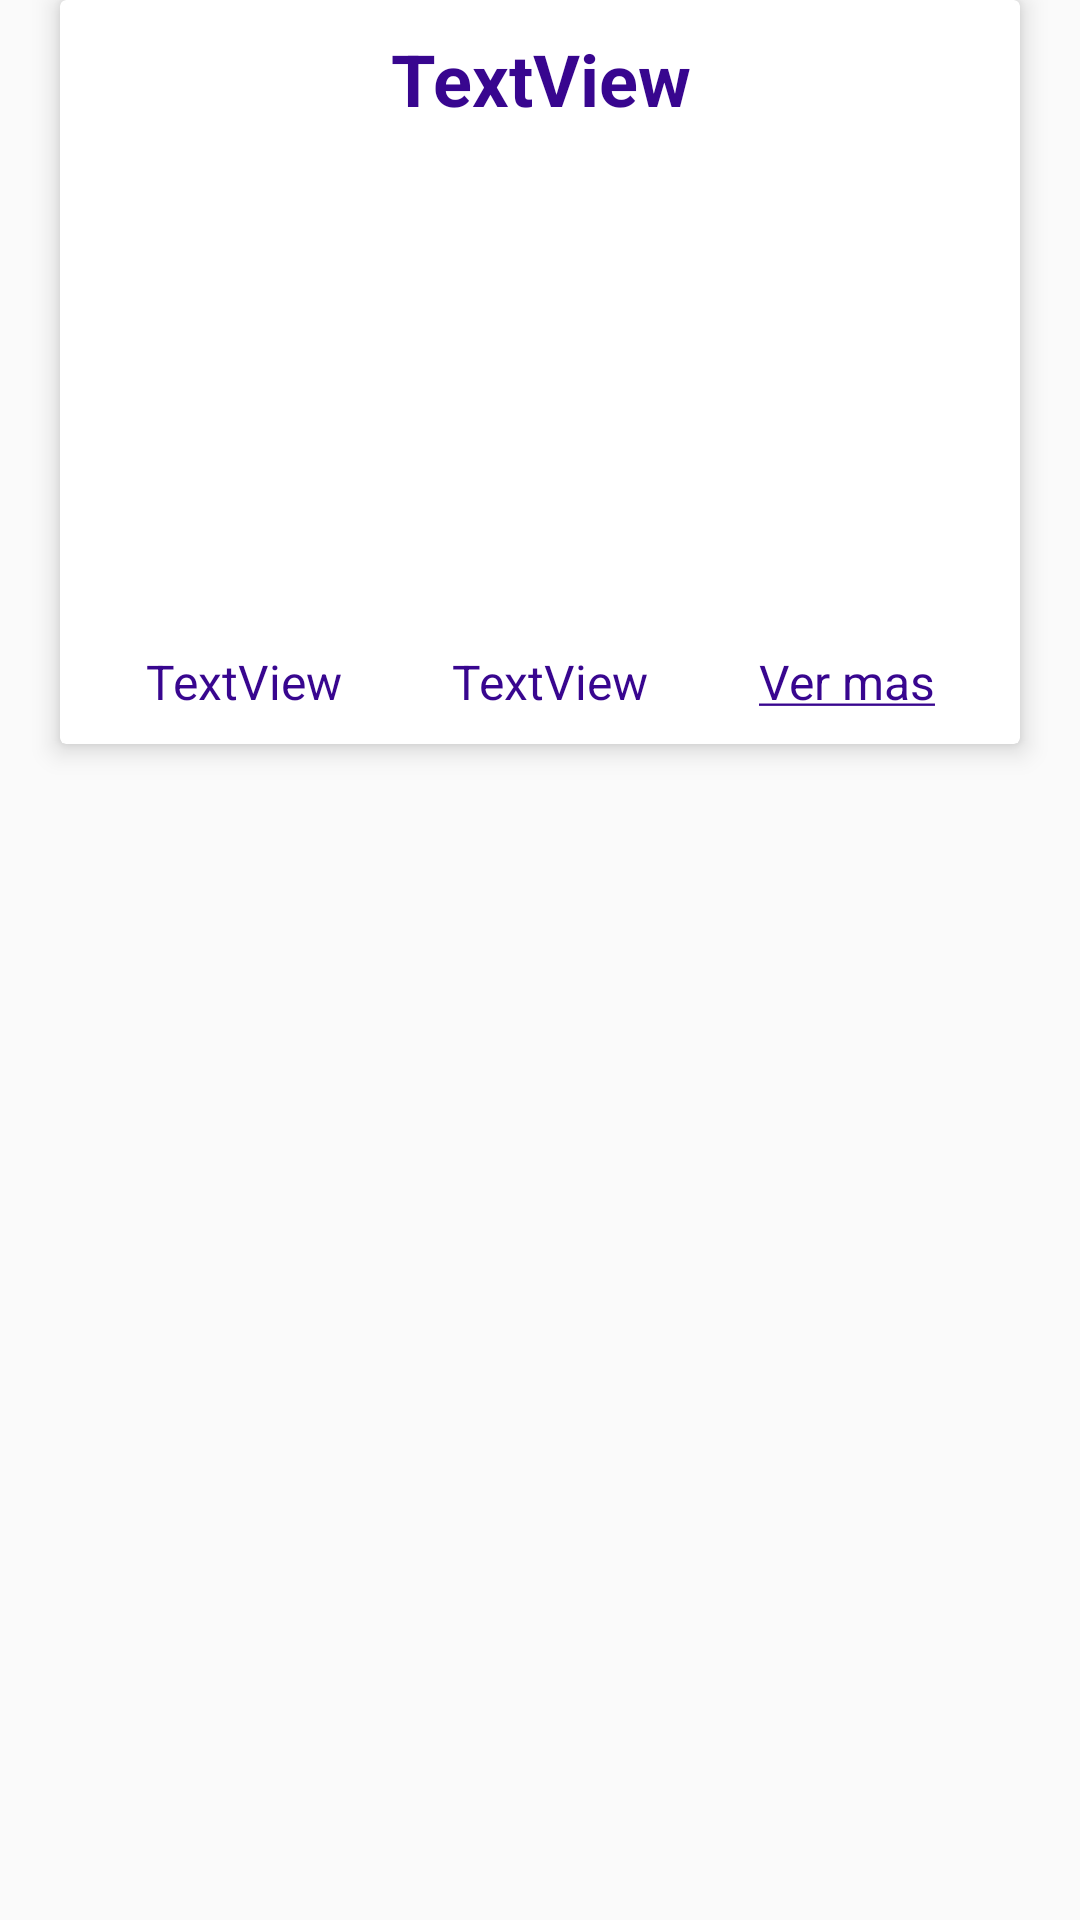

This screen was rendered from an Android layout file. Write that file and the resources it references.
<!-- AndroidManifest.xml: application theme AppTheme -->
<!-- res/layout/layout_reciclerview.xml -->
<?xml version="1.0" encoding="utf-8"?>
<LinearLayout xmlns:android="http://schemas.android.com/apk/res/android"
    xmlns:app="http://schemas.android.com/apk/res-auto"
    android:layout_width="match_parent"
    android:layout_height="wrap_content"
    android:layout_marginTop="25dp"
    android:layout_marginBottom="20dp"
    android:orientation="vertical">

    <android.support.v7.widget.CardView
        android:layout_width="match_parent"
        android:layout_height="wrap_content"
        android:layout_marginLeft="20dp"
        android:layout_marginRight="20dp"
        app:cardElevation="5dp">

        <LinearLayout
            android:layout_width="match_parent"
            android:layout_height="match_parent"
            android:orientation="vertical">

            <TextView
                android:id="@+id/txvNombreReceta"
                android:layout_width="match_parent"
                android:layout_height="wrap_content"
                android:layout_marginLeft="10dp"
                android:layout_marginTop="10dp"
                android:layout_marginRight="10dp"
                android:layout_marginBottom="15dp"
                android:gravity="center"
                android:text="TextView"
                android:textColor="#38068f"
                android:textSize="24sp"
                android:textStyle="bold"
                app:fontFamily="@font/pacifico" />

            <ImageView
                android:id="@+id/imgReceta"
                android:layout_width="match_parent"
                android:layout_height="139dp"
                android:layout_marginLeft="10dp"
                android:layout_marginRight="10dp"
                app:srcCompat="@drawable/ic_launcher_background" />

            <LinearLayout
                android:layout_width="match_parent"
                android:layout_height="match_parent"
                android:layout_marginLeft="10dp"
                android:layout_marginTop="20dp"
                android:layout_marginRight="10dp"
                android:layout_marginBottom="10dp"
                android:orientation="horizontal">

                <TextView
                    android:id="@+id/txvDificultad"
                    android:layout_width="wrap_content"
                    android:layout_height="wrap_content"
                    android:layout_weight="1"
                    android:gravity="center"
                    android:text="TextView"
                    android:textColor="#38068f"
                    android:textSize="16sp"
                    app:fontFamily="@font/pacifico" />

                <TextView
                    android:id="@+id/txvTiempo"
                    android:layout_width="wrap_content"
                    android:layout_height="wrap_content"
                    android:layout_weight="1"
                    android:gravity="center"
                    android:text="TextView"
                    android:textColor="#38068f"
                    android:textSize="16sp"
                    app:fontFamily="@font/pacifico" />

                <TextView
                    android:id="@+id/txvVermas"
                    android:layout_width="wrap_content"
                    android:layout_height="wrap_content"
                    android:layout_weight="1"
                    android:gravity="center"
                    android:text="@string/verMas"
                    android:textColor="#38068f"
                    android:textSize="16sp"
                    app:fontFamily="@font/pacifico" />
            </LinearLayout>
        </LinearLayout>
    </android.support.v7.widget.CardView>
</LinearLayout>
<!-- resources referenced by this layout -->
<resources>
  <string name="verMas"><u>Ver mas</u></string>
  <style name="AppTheme" parent="Theme.AppCompat.Light.NoActionBar">
          
          <item name="colorPrimary">@color/colorPrimary</item>
          <item name="colorPrimaryDark">@color/colorPrimaryDark</item>
          <item name="colorAccent">@color/colorAccent</item>
      </style>
  <!-- not gathered from this repository: default colours our renderer supplied (Android Studio template values) -->
  <color name="colorPrimary">#FF6200EE</color>
  <color name="colorPrimaryDark">#FF3700B3</color>
  <color name="colorAccent">#FF03DAC5</color>
</resources>
